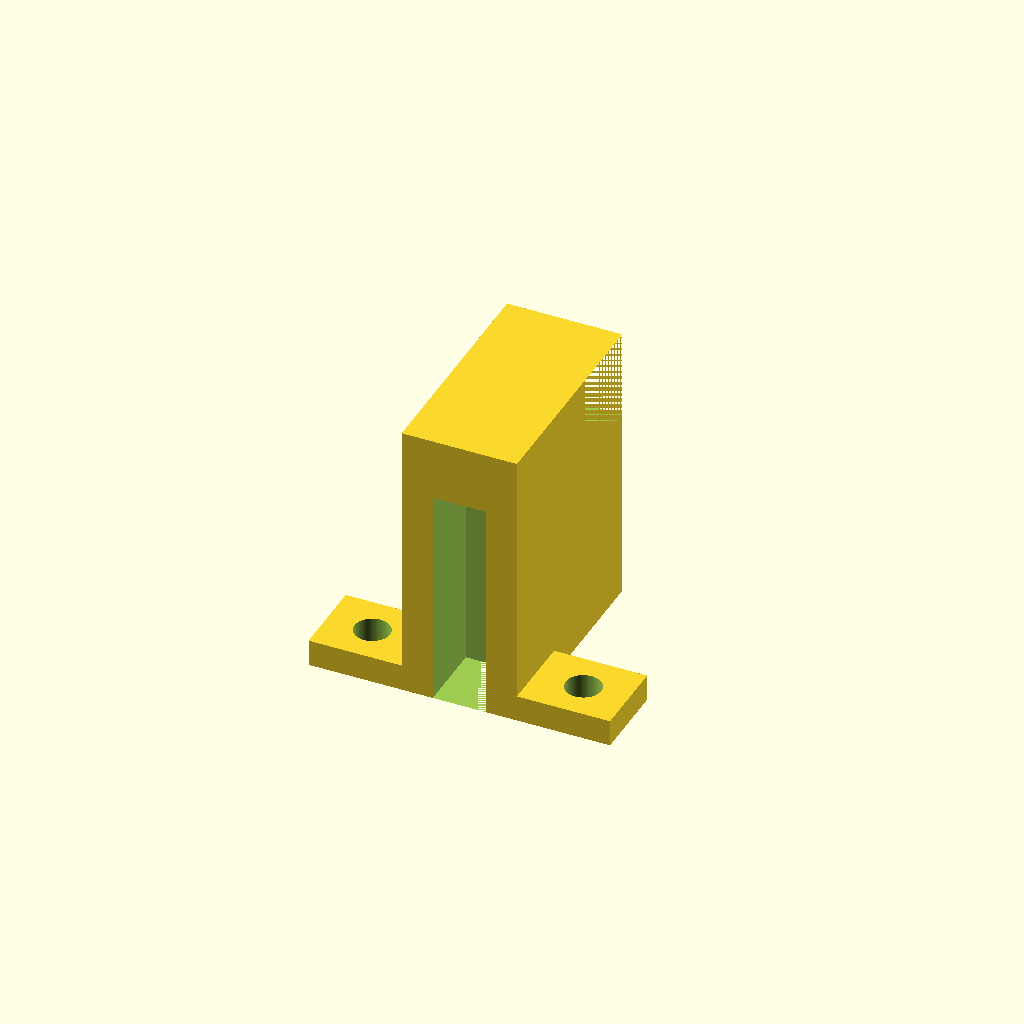
Cell 1 — every parameter at its default value.
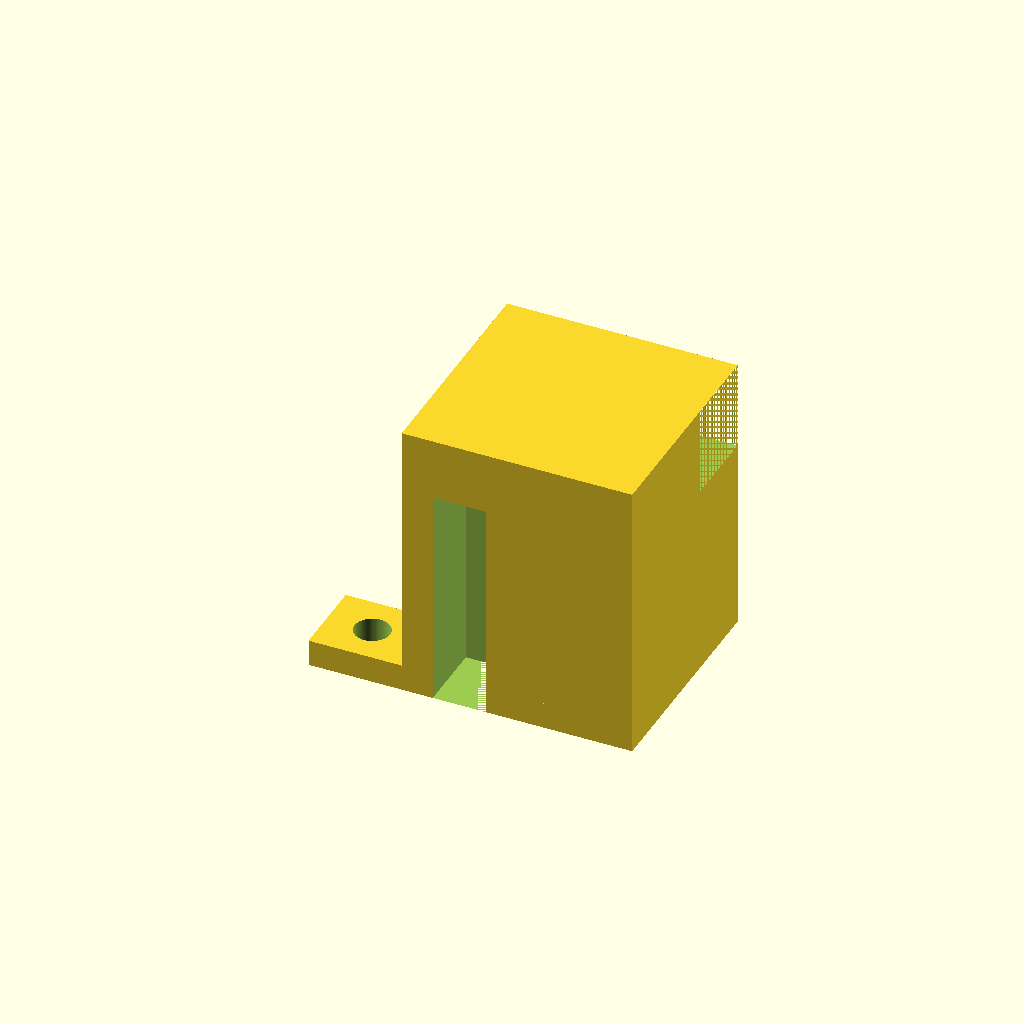
Cell 2: base_length = 0.331782 (everything else at default).
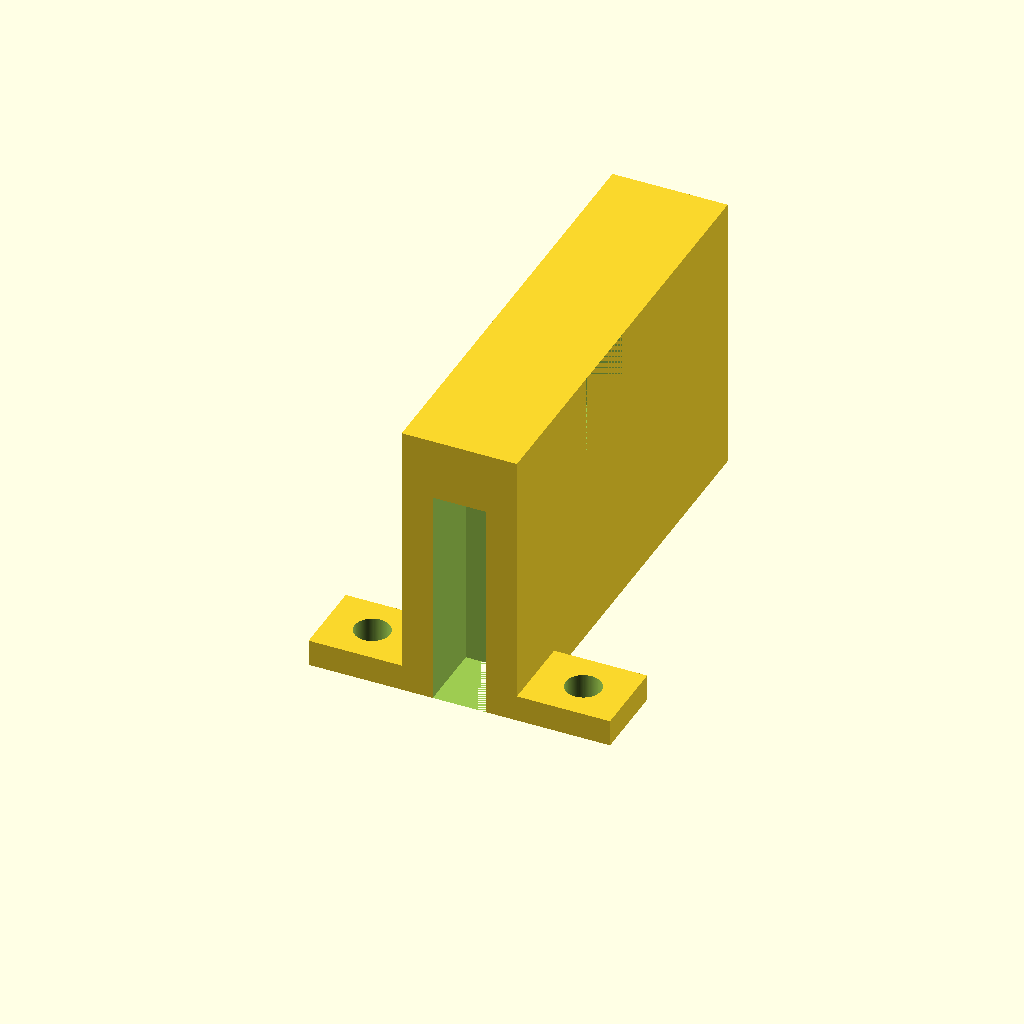
Cell 3 — base_width set to 0.650802, the other parameters unchanged.
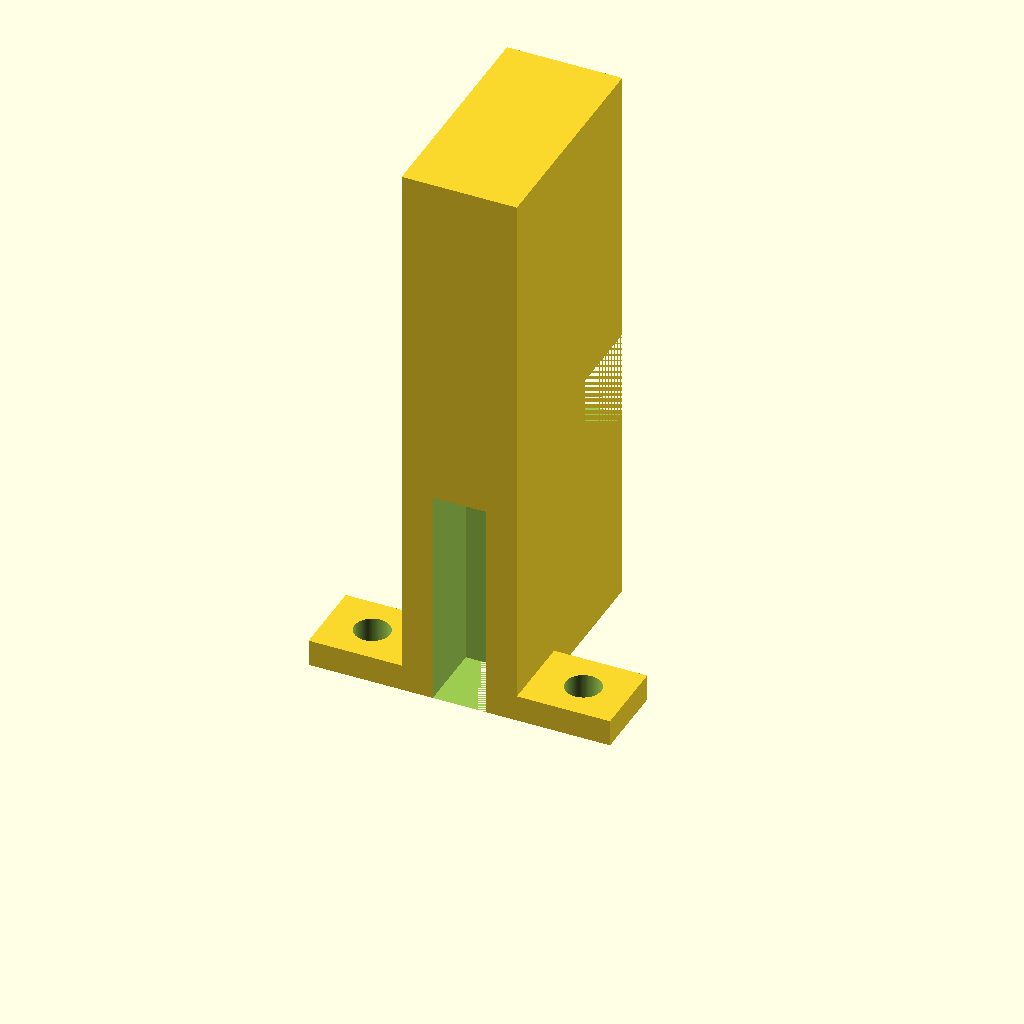
Cell 4: the same model with base_height = 0.816694.
One fixed orthographic camera (rotation 55°, 0°, 25°; colour scheme Cornfield) for every cell.
Source of the model, projects/p3d-bench/demo/runs/text2cad_0059_00590932_parametric_openscad_mimo_v25-reason/generated.scad:
// === Parameters ===
// Main base block
base_length = 0.165891;      // X dimension
base_width  = 0.325401;      // Y dimension (front to back)
base_height = 0.408347;      // Z dimension

// Square recess (cut from top)
recess_size      = 0.089326; // side length of square
recess_x_offset  = 0.0383;   // from left edge (centered: same right)
recess_y_offset  = 0.0191;   // from front edge
recess_z_bottom  = 0.319;    // vertical band start
recess_z_top     = 0.4083;   // vertical band end (top)

// Lower rectangular opening (through cut)
lower_x_size     = 0.076565; // X width
lower_y_size     = 0.132416; // Y depth
lower_x_offset   = 0.0447;   // from left edge
lower_y_offset   = -0.0303;  // from front edge (negative = breaks out)
lower_z_bottom   = 0;        // vertical band start
lower_z_top      = 0.319;    // vertical band end

// Upper back strip removal (creates high-to-low step)
strip_y_size     = 0.114848; // Y width of removed strip
strip_y_start    = 0.2106;   // front edge of strip
strip_z_bottom   = 0.2807;   // vertical band start
strip_z_top      = 0.4083;   // vertical band end
// cut depth = 0.1276 (strip_z_top - strip_z_bottom)

// Shallow front base extension
shallow_height   = 0.0383;
shallow_x_total  = 0.4339;   // total X span
shallow_y_size   = 0.1148;   // Y span (front portion)
shallow_x_overhang = 0.134;  // projection beyond each side of main base

// Circular through holes in shallow section
hole_radius      = 0.0255;
hole_y_offset    = 0.0574;   // from front edge
hole_x_positions = [-0.069, 0.2349]; // from main base left edge

$fn = 100;

// === Main Model ===
difference() {
    union() {
        // 1. Main rectangular base block
        cube([base_length, base_width, base_height]);

        // 2. Shallow front base extension
        //    Projects 0.134 beyond left and right of main base
        //    Occupies front 0.1148 of width
        translate([-shallow_x_overhang, 0, 0])
            cube([shallow_x_total, shallow_y_size, shallow_height]);
    }

    // 3. Square recess cut from top
    //    Centered in X with 0.0383 offsets left/right
    //    Front offset 0.0191, back offset 0.217
    //    Vertical band 0.319 to 0.4083 (depth 0.0893 from top)
    translate([recess_x_offset, recess_y_offset, recess_z_bottom])
        cube([recess_size, recess_size, recess_z_top - recess_z_bottom]);

    // 4. Lower rectangular opening through vertical band 0 to 0.319
    //    Left offset 0.0447, front offset -0.0303 (breaks front face)
    translate([lower_x_offset, lower_y_offset, lower_z_bottom])
        cube([lower_x_size, lower_y_size, lower_z_top - lower_z_bottom]);

    // 5. Upper back strip removal (high-to-low step)
    //    Full length, width 0.114848, leaving 0.2106 in front
    //    Z band 0.2807 to 0.4083, cut depth 0.1276
    translate([0, strip_y_start, strip_z_bottom])
        cube([base_length, strip_y_size, strip_z_top - strip_z_bottom]);

    // 6. Two circular through holes in shallow section
    //    Radius 0.0255, at Y offset 0.0574 from front
    //    X positions at -0.069 and 0.2349 from main base left edge
    for (x_pos = hole_x_positions) {
        translate([x_pos, hole_y_offset, -0.001])
            cylinder(h = shallow_height + 0.002, r = hole_radius);
    }
}
Parameter table extracted from the source (name, type, default, range or options):
base_length: number, default 0.165891
base_width: number, default 0.325401
base_height: number, default 0.408347
recess_size: number, default 0.089326
recess_x_offset: number, default 0.0383
recess_y_offset: number, default 0.0191
recess_z_bottom: number, default 0.319
recess_z_top: number, default 0.4083
lower_x_size: number, default 0.076565
lower_y_size: number, default 0.132416
lower_x_offset: number, default 0.0447
lower_y_offset: number, default -0.0303
lower_z_bottom: number, default 0
lower_z_top: number, default 0.319
strip_y_size: number, default 0.114848
strip_y_start: number, default 0.2106
strip_z_bottom: number, default 0.2807
strip_z_top: number, default 0.4083
shallow_height: number, default 0.0383
shallow_x_total: number, default 0.4339
shallow_y_size: number, default 0.1148
shallow_x_overhang: number, default 0.134
hole_radius: number, default 0.0255
hole_y_offset: number, default 0.0574
hole_x_positions: vector, default [-0.069, 0.2349]
